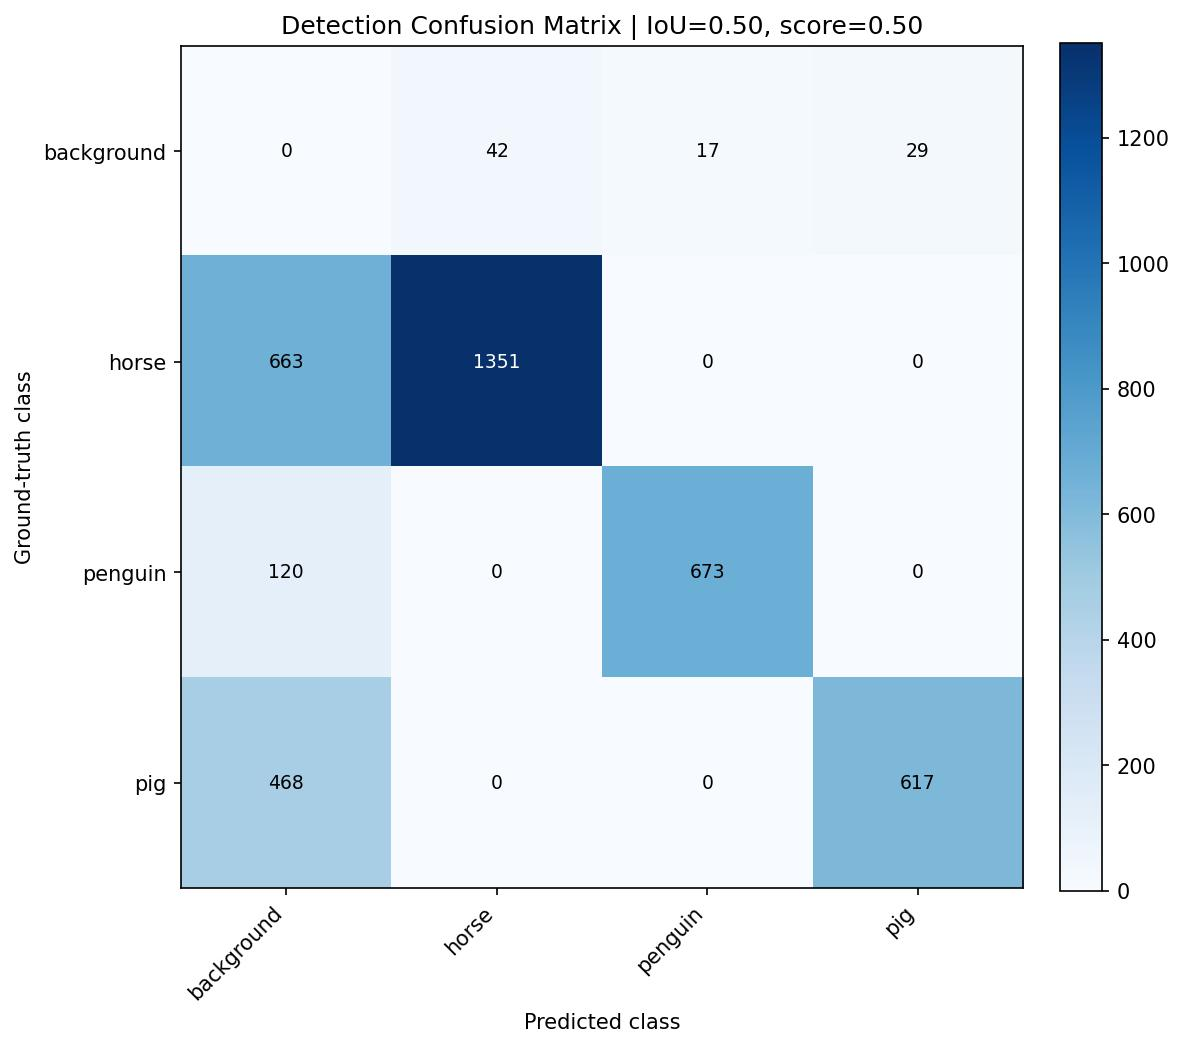

Values plotted in this chart, from the file beside it:
, background, horse, penguin, pig
background, 0, 42, 17, 29
horse, 663, 1351, 0, 0
penguin, 120, 0, 673, 0
pig, 468, 0, 0, 617
